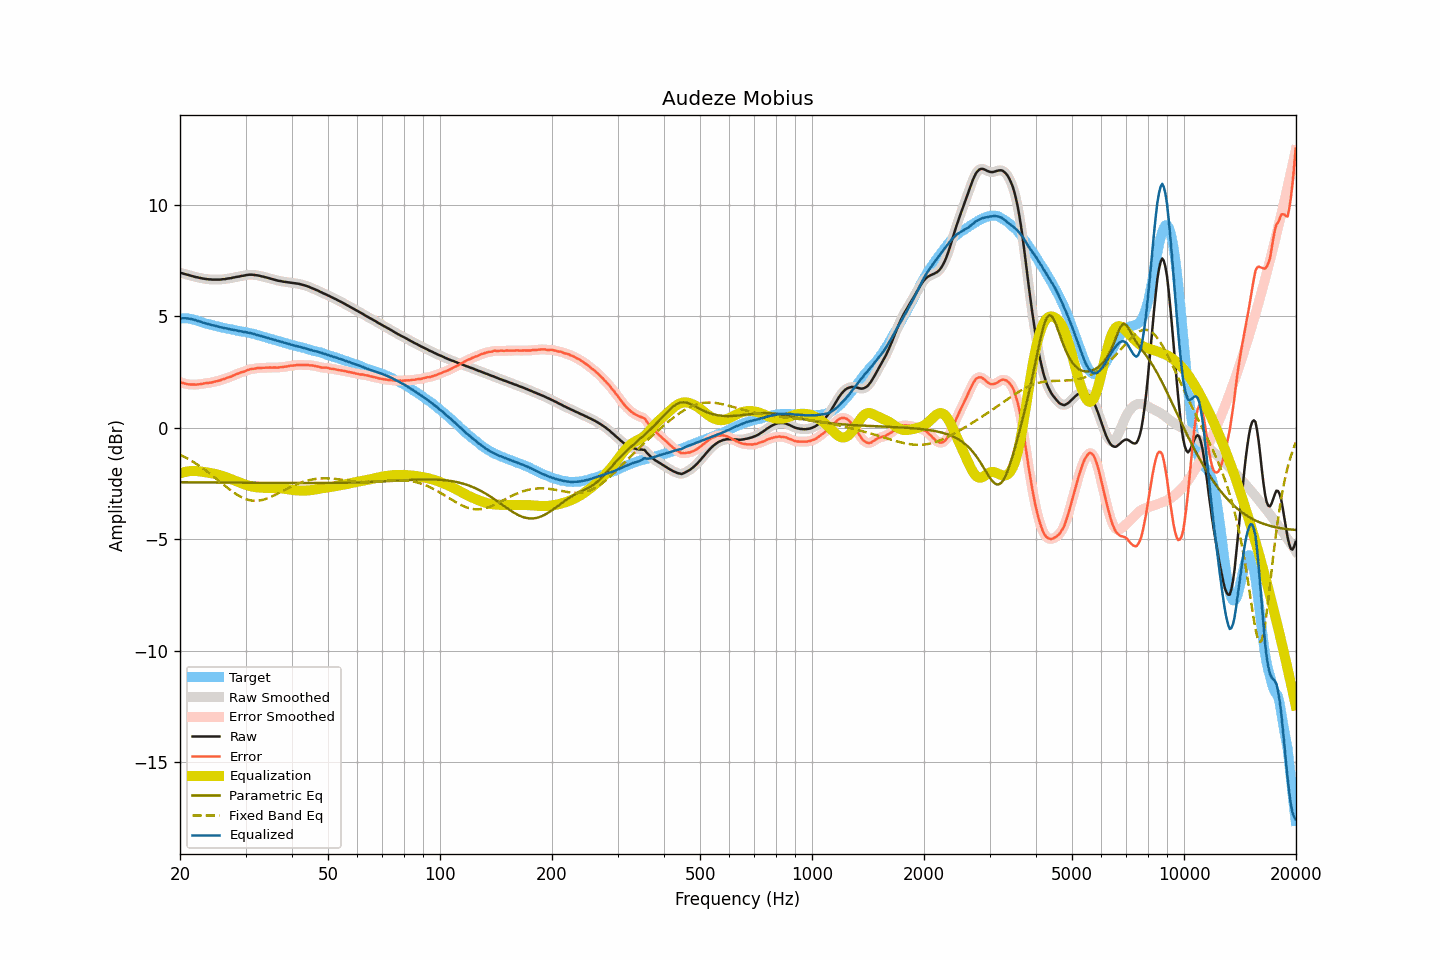

Data behind this chart, as committed beside it:
frequency, raw, smoothed, error, error_smoothed, equalization, parametric_eq, fixed_band_eq, equalized_raw, equalized_smoothed, target
20.00, 6.96, 6.96, 2.04, 2.05, -2.05, -2.44, -1.21, 4.91, 4.91, 4.91
20.20, 6.94, 6.94, 2.02, 2.02, -2.02, -2.44, -1.24, 4.91, 4.91, 4.91
20.40, 6.92, 6.92, 2.01, 2.00, -2.00, -2.44, -1.28, 4.91, 4.91, 4.91
20.61, 6.90, 6.90, 1.99, 1.98, -1.98, -2.44, -1.32, 4.91, 4.91, 4.91
20.81, 6.88, 6.88, 1.97, 1.97, -1.97, -2.44, -1.35, 4.91, 4.91, 4.91
21.02, 6.86, 6.86, 1.95, 1.95, -1.95, -2.45, -1.39, 4.90, 4.90, 4.91
21.23, 6.84, 6.84, 1.95, 1.94, -1.95, -2.45, -1.43, 4.89, 4.89, 4.89
21.44, 6.82, 6.82, 1.94, 1.94, -1.94, -2.45, -1.48, 4.88, 4.88, 4.88
21.66, 6.80, 6.79, 1.94, 1.94, -1.94, -2.45, -1.52, 4.86, 4.86, 4.86
21.87, 6.78, 6.78, 1.94, 1.94, -1.94, -2.45, -1.57, 4.84, 4.84, 4.84
22.09, 6.76, 6.76, 1.93, 1.94, -1.94, -2.45, -1.61, 4.82, 4.82, 4.83
22.31, 6.75, 6.74, 1.95, 1.94, -1.95, -2.45, -1.66, 4.80, 4.80, 4.79
22.54, 6.73, 6.73, 1.95, 1.95, -1.95, -2.45, -1.71, 4.77, 4.77, 4.77
22.76, 6.72, 6.71, 1.96, 1.96, -1.96, -2.45, -1.76, 4.75, 4.75, 4.75
22.99, 6.70, 6.70, 1.97, 1.98, -1.97, -2.45, -1.81, 4.72, 4.72, 4.72
23.22, 6.69, 6.69, 1.99, 1.99, -1.98, -2.45, -1.86, 4.70, 4.70, 4.69
23.45, 6.68, 6.67, 2.00, 2.00, -1.99, -2.45, -1.91, 4.68, 4.68, 4.67
23.69, 6.67, 6.67, 2.00, 2.01, -2.01, -2.45, -1.97, 4.66, 4.66, 4.66
23.92, 6.66, 6.66, 2.02, 2.01, -2.02, -2.45, -2.02, 4.64, 4.64, 4.64
24.16, 6.66, 6.65, 2.03, 2.02, -2.03, -2.45, -2.08, 4.63, 4.62, 4.63
24.40, 6.65, 6.65, 2.04, 2.04, -2.04, -2.45, -2.13, 4.60, 4.61, 4.61
24.65, 6.65, 6.65, 2.06, 2.06, -2.06, -2.45, -2.19, 4.59, 4.59, 4.59
24.89, 6.65, 6.64, 2.08, 2.08, -2.07, -2.45, -2.25, 4.57, 4.57, 4.57
25.14, 6.65, 6.64, 2.09, 2.09, -2.09, -2.45, -2.31, 4.55, 4.55, 4.56
25.39, 6.65, 6.64, 2.11, 2.11, -2.11, -2.45, -2.37, 4.53, 4.53, 4.53
25.65, 6.65, 6.65, 2.12, 2.13, -2.13, -2.45, -2.43, 4.51, 4.52, 4.52
25.91, 6.66, 6.65, 2.16, 2.15, -2.16, -2.45, -2.49, 4.50, 4.50, 4.49
26.16, 6.67, 6.66, 2.18, 2.18, -2.18, -2.46, -2.55, 4.49, 4.48, 4.48
26.43, 6.67, 6.67, 2.19, 2.21, -2.20, -2.46, -2.60, 4.46, 4.47, 4.47
26.69, 6.69, 6.68, 2.24, 2.23, -2.23, -2.46, -2.66, 4.46, 4.45, 4.45
26.96, 6.70, 6.69, 2.26, 2.25, -2.25, -2.46, -2.72, 4.44, 4.44, 4.44
27.23, 6.71, 6.71, 2.28, 2.28, -2.28, -2.46, -2.77, 4.42, 4.42, 4.43
27.50, 6.72, 6.72, 2.30, 2.30, -2.31, -2.46, -2.83, 4.40, 4.41, 4.42
27.77, 6.74, 6.73, 2.34, 2.34, -2.34, -2.46, -2.88, 4.40, 4.39, 4.39
28.05, 6.75, 6.75, 2.36, 2.37, -2.37, -2.46, -2.93, 4.38, 4.38, 4.38
28.33, 6.77, 6.76, 2.40, 2.40, -2.40, -2.46, -2.98, 4.37, 4.37, 4.36
28.62, 6.78, 6.78, 2.43, 2.43, -2.42, -2.46, -3.02, 4.35, 4.35, 4.35
28.90, 6.79, 6.79, 2.45, 2.46, -2.45, -2.46, -3.07, 4.33, 4.34, 4.34
29.19, 6.81, 6.80, 2.49, 2.48, -2.48, -2.46, -3.11, 4.33, 4.32, 4.32
29.48, 6.82, 6.82, 2.50, 2.50, -2.51, -2.46, -3.14, 4.31, 4.31, 4.31
29.78, 6.83, 6.83, 2.52, 2.53, -2.53, -2.46, -3.17, 4.29, 4.30, 4.30
30.08, 6.85, 6.84, 2.55, 2.55, -2.56, -2.46, -3.20, 4.29, 4.28, 4.29
30.38, 6.86, 6.86, 2.59, 2.58, -2.58, -2.46, -3.22, 4.27, 4.27, 4.27
30.68, 6.87, 6.86, 2.61, 2.61, -2.60, -2.46, -3.24, 4.26, 4.26, 4.26
30.99, 6.87, 6.87, 2.63, 2.63, -2.62, -2.46, -3.26, 4.24, 4.24, 4.23
31.30, 6.87, 6.86, 2.64, 2.64, -2.64, -2.47, -3.27, 4.23, 4.22, 4.22
31.61, 6.86, 6.86, 2.65, 2.65, -2.65, -2.47, -3.27, 4.20, 4.20, 4.21
31.93, 6.85, 6.85, 2.66, 2.66, -2.66, -2.47, -3.27, 4.18, 4.18, 4.19
32.24, 6.84, 6.84, 2.68, 2.67, -2.67, -2.47, -3.27, 4.16, 4.16, 4.16
32.57, 6.83, 6.82, 2.68, 2.68, -2.68, -2.47, -3.27, 4.15, 4.14, 4.14
32.89, 6.81, 6.81, 2.67, 2.68, -2.68, -2.47, -3.26, 4.12, 4.12, 4.13
33.22, 6.79, 6.79, 2.69, 2.68, -2.69, -2.47, -3.24, 4.10, 4.10, 4.10
33.55, 6.78, 6.77, 2.69, 2.69, -2.69, -2.47, -3.22, 4.08, 4.08, 4.08
33.89, 6.76, 6.75, 2.69, 2.69, -2.69, -2.47, -3.20, 4.06, 4.06, 4.06
34.23, 6.74, 6.74, 2.70, 2.70, -2.70, -2.47, -3.18, 4.04, 4.04, 4.04
34.57, 6.72, 6.72, 2.70, 2.70, -2.70, -2.47, -3.15, 4.02, 4.02, 4.02
34.92, 6.70, 6.70, 2.70, 2.70, -2.70, -2.47, -3.12, 4.00, 4.00, 3.99
35.27, 6.68, 6.68, 2.70, 2.70, -2.70, -2.47, -3.09, 3.98, 3.98, 3.98
35.62, 6.66, 6.66, 2.70, 2.70, -2.70, -2.47, -3.05, 3.96, 3.96, 3.96
35.97, 6.64, 6.63, 2.70, 2.70, -2.70, -2.47, -3.02, 3.93, 3.93, 3.93
... 635 more rows
